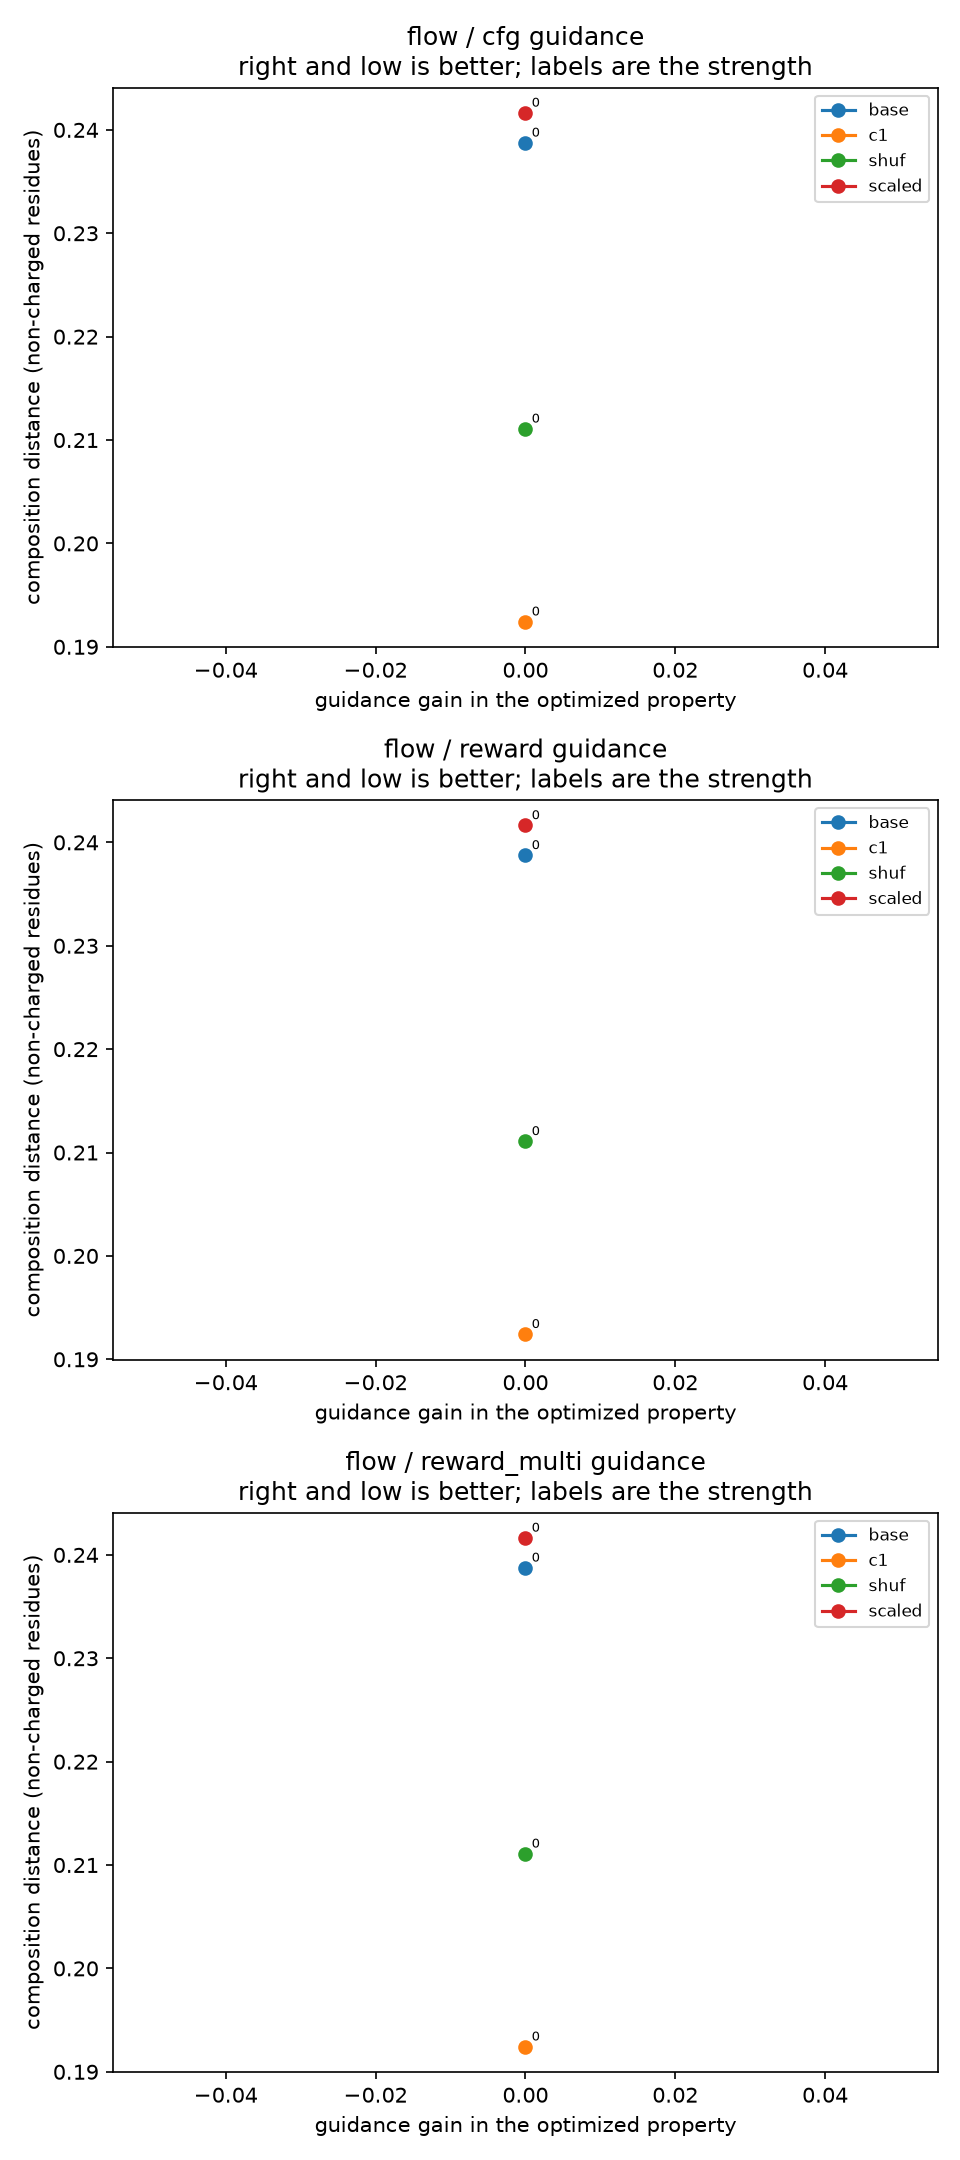

Values plotted in this chart, from the file beside it:
method, variant, seed, run, arm, kind, strength, property_mean, gain, fidelity, n
flow, base, 11, pep_coup_base_10_s11, cfg, cfg, 0.0, 0.02542, 0.0, 0.2851, 100
flow, base, 11, pep_coup_base_10_s11, single, reward, 0.0, 0.02542, 0.0, 0.2851, 100
flow, base, 11, pep_coup_base_10_s11, multi, reward_multi, 0.0, 0.02542, 0.0, 0.2851, 100
flow, base, 11, pep_coup_base_200_s11, cfg, cfg, 0.0, 0.01, 0.0, 0.1909, 100
flow, base, 11, pep_coup_base_200_s11, single, reward, 0.0, 0.01, 0.0, 0.1909, 100
flow, base, 11, pep_coup_base_200_s11, multi, reward_multi, 0.0, 0.01, 0.0, 0.1909, 100
flow, base, 12, pep_coup_base_10_s12, cfg, cfg, 0.0, 0.05208, 0.0, 0.2318, 100
flow, base, 12, pep_coup_base_10_s12, single, reward, 0.0, 0.05208, 0.0, 0.2318, 100
flow, base, 12, pep_coup_base_10_s12, multi, reward_multi, 0.0, 0.05208, 0.0, 0.2318, 100
flow, base, 12, pep_coup_base_200_s12, cfg, cfg, 0.0, 0.03792, 0.0, 0.1407, 100
flow, base, 12, pep_coup_base_200_s12, single, reward, 0.0, 0.03792, 0.0, 0.1407, 100
flow, base, 12, pep_coup_base_200_s12, multi, reward_multi, 0.0, 0.03792, 0.0, 0.1407, 100
flow, base, 13, pep_coup_base_10_s13, cfg, cfg, 0.0, 0.03375, 0.0, 0.3119, 100
flow, base, 13, pep_coup_base_10_s13, single, reward, 0.0, 0.03375, 0.0, 0.3119, 100
flow, base, 13, pep_coup_base_10_s13, multi, reward_multi, 0.0, 0.03375, 0.0, 0.3119, 100
flow, base, 13, pep_coup_base_200_s13, cfg, cfg, 0.0, 0.03917, 0.0, 0.1986, 100
flow, base, 13, pep_coup_base_200_s13, single, reward, 0.0, 0.03917, 0.0, 0.1986, 100
flow, base, 13, pep_coup_base_200_s13, multi, reward_multi, 0.0, 0.03917, 0.0, 0.1986, 100
flow, base, 14, pep_coup_base_10_s14, cfg, cfg, 0.0, 0.03625, 0.0, 0.3291, 100
flow, base, 14, pep_coup_base_10_s14, single, reward, 0.0, 0.03625, 0.0, 0.3291, 100
flow, base, 14, pep_coup_base_10_s14, multi, reward_multi, 0.0, 0.03625, 0.0, 0.3291, 100
flow, base, 14, pep_coup_base_200_s14, cfg, cfg, 0.0, 0.02292, 0.0, 0.2144, 100
flow, base, 14, pep_coup_base_200_s14, single, reward, 0.0, 0.02292, 0.0, 0.2144, 100
flow, base, 14, pep_coup_base_200_s14, multi, reward_multi, 0.0, 0.02292, 0.0, 0.2144, 100
flow, base, 15, pep_coup_base_10_s15, cfg, cfg, 0.0, 0.0275, 0.0, 0.2746, 100
flow, base, 15, pep_coup_base_10_s15, single, reward, 0.0, 0.0275, 0.0, 0.2746, 100
flow, base, 15, pep_coup_base_10_s15, multi, reward_multi, 0.0, 0.0275, 0.0, 0.2746, 100
flow, base, 15, pep_coup_base_200_s15, cfg, cfg, 0.0, 0.0175, 0.0, 0.2104, 100
flow, base, 15, pep_coup_base_200_s15, single, reward, 0.0, 0.0175, 0.0, 0.2104, 100
flow, base, 15, pep_coup_base_200_s15, multi, reward_multi, 0.0, 0.0175, 0.0, 0.2104, 100
flow, c1, 11, pep_coup_c1_10_s11, cfg, cfg, 0.0, 0.02625, 0.0, 0.2061, 100
flow, c1, 11, pep_coup_c1_10_s11, single, reward, 0.0, 0.02625, 0.0, 0.2061, 100
flow, c1, 11, pep_coup_c1_10_s11, multi, reward_multi, 0.0, 0.02625, 0.0, 0.2061, 100
flow, c1, 11, pep_coup_c1_200_s11, cfg, cfg, 0.0, 0.0225, 0.0, 0.1656, 100
flow, c1, 11, pep_coup_c1_200_s11, single, reward, 0.0, 0.0225, 0.0, 0.1656, 100
flow, c1, 11, pep_coup_c1_200_s11, multi, reward_multi, 0.0, 0.0225, 0.0, 0.1656, 100
flow, c1, 12, pep_coup_c1_10_s12, cfg, cfg, 0.0, 0.0325, 0.0, 0.1769, 100
flow, c1, 12, pep_coup_c1_10_s12, single, reward, 0.0, 0.0325, 0.0, 0.1769, 100
flow, c1, 12, pep_coup_c1_10_s12, multi, reward_multi, 0.0, 0.0325, 0.0, 0.1769, 100
flow, c1, 12, pep_coup_c1_200_s12, cfg, cfg, 0.0, 0.02833, 0.0, 0.1529, 100
flow, c1, 12, pep_coup_c1_200_s12, single, reward, 0.0, 0.02833, 0.0, 0.1529, 100
flow, c1, 12, pep_coup_c1_200_s12, multi, reward_multi, 0.0, 0.02833, 0.0, 0.1529, 100
flow, c1, 13, pep_coup_c1_10_s13, cfg, cfg, 0.0, 0.03708, 0.0, 0.2601, 100
flow, c1, 13, pep_coup_c1_10_s13, single, reward, 0.0, 0.03708, 0.0, 0.2601, 100
flow, c1, 13, pep_coup_c1_10_s13, multi, reward_multi, 0.0, 0.03708, 0.0, 0.2601, 100
flow, c1, 13, pep_coup_c1_200_s13, cfg, cfg, 0.0, 0.03375, 0.0, 0.2229, 100
flow, c1, 13, pep_coup_c1_200_s13, single, reward, 0.0, 0.03375, 0.0, 0.2229, 100
flow, c1, 13, pep_coup_c1_200_s13, multi, reward_multi, 0.0, 0.03375, 0.0, 0.2229, 100
flow, c1, 14, pep_coup_c1_10_s14, cfg, cfg, 0.0, 0.01458, 0.0, 0.1644, 100
flow, c1, 14, pep_coup_c1_10_s14, single, reward, 0.0, 0.01458, 0.0, 0.1644, 100
flow, c1, 14, pep_coup_c1_10_s14, multi, reward_multi, 0.0, 0.01458, 0.0, 0.1644, 100
flow, c1, 14, pep_coup_c1_200_s14, cfg, cfg, 0.0, 0.01542, 0.0, 0.1428, 100
flow, c1, 14, pep_coup_c1_200_s14, single, reward, 0.0, 0.01542, 0.0, 0.1428, 100
flow, c1, 14, pep_coup_c1_200_s14, multi, reward_multi, 0.0, 0.01542, 0.0, 0.1428, 100
flow, c1, 15, pep_coup_c1_10_s15, cfg, cfg, 0.0, 0.02833, 0.0, 0.2274, 100
flow, c1, 15, pep_coup_c1_10_s15, single, reward, 0.0, 0.02833, 0.0, 0.2274, 100
flow, c1, 15, pep_coup_c1_10_s15, multi, reward_multi, 0.0, 0.02833, 0.0, 0.2274, 100
flow, c1, 15, pep_coup_c1_200_s15, cfg, cfg, 0.0, 0.02583, 0.0, 0.2051, 100
flow, c1, 15, pep_coup_c1_200_s15, single, reward, 0.0, 0.02583, 0.0, 0.2051, 100
flow, c1, 15, pep_coup_c1_200_s15, multi, reward_multi, 0.0, 0.02583, 0.0, 0.2051, 100
... 60 more rows
